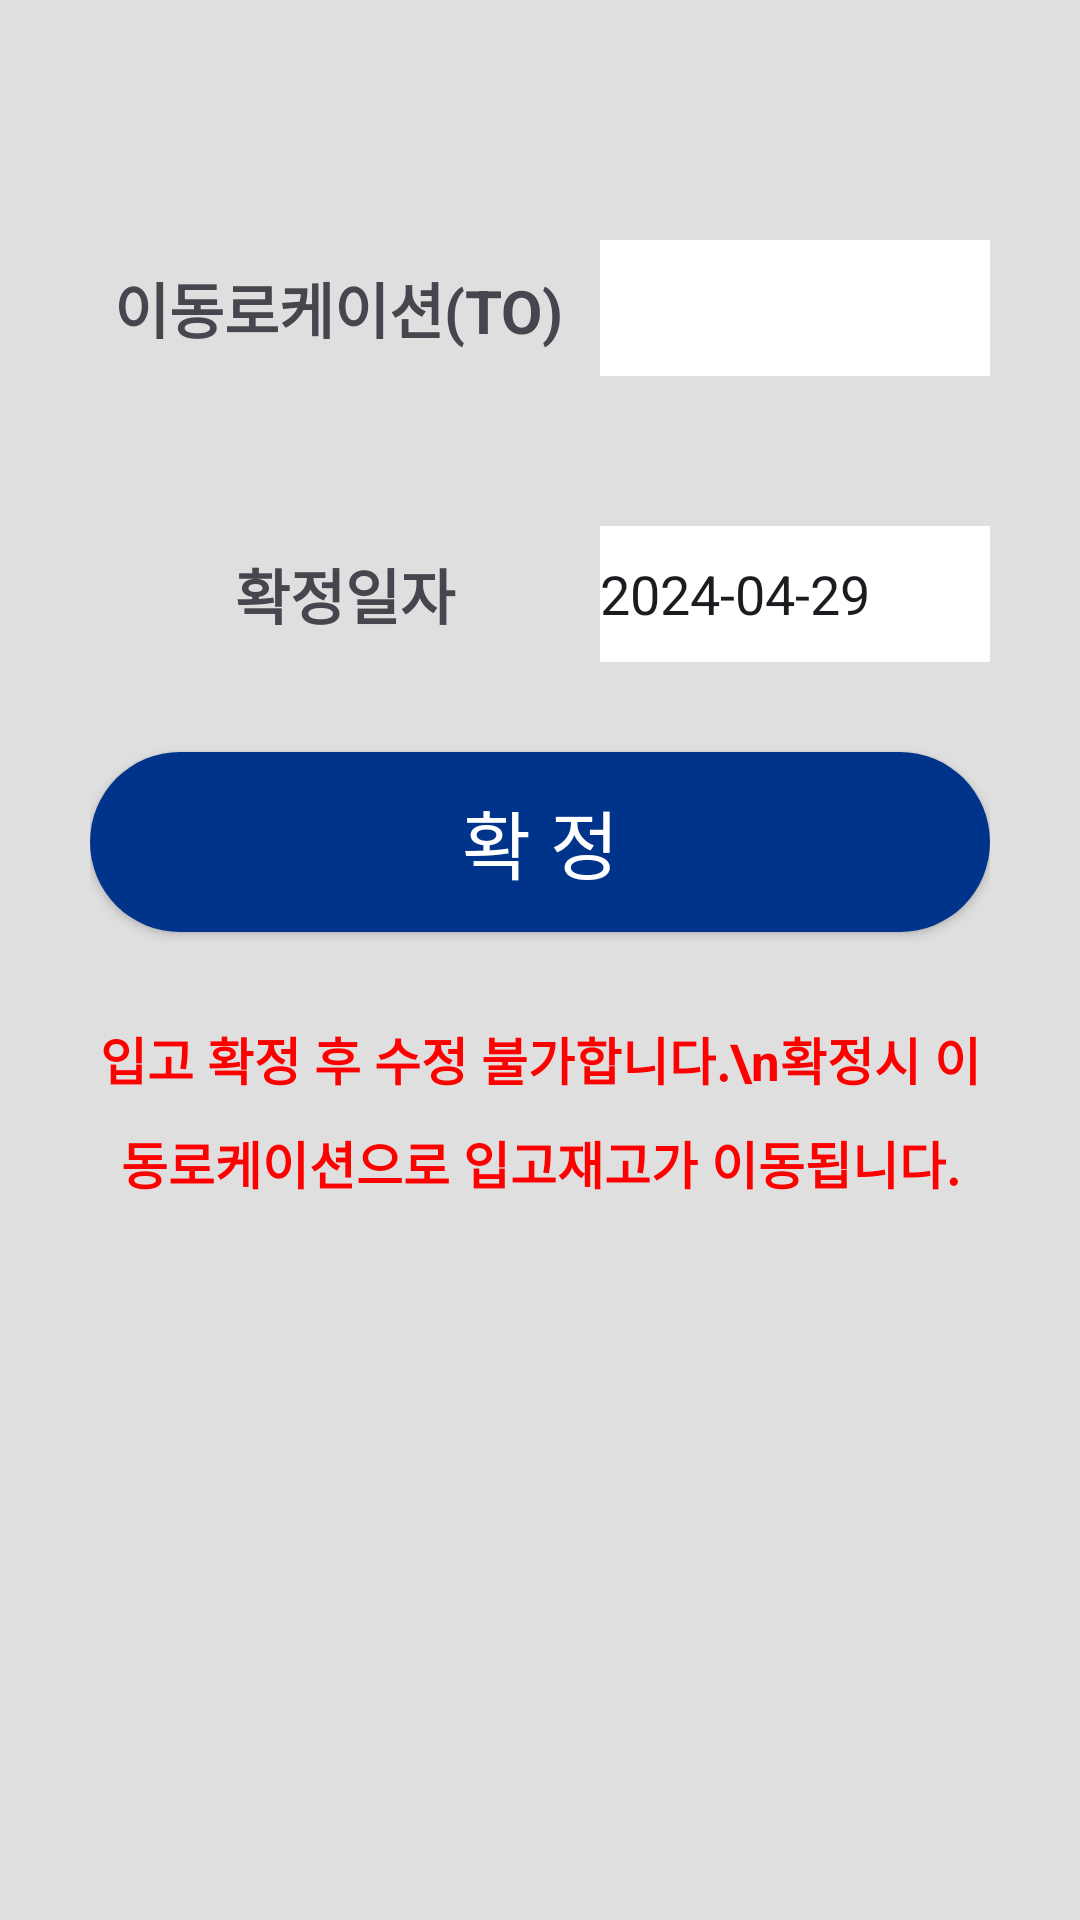

Layout XML and referenced resources for this Android screen:
<!-- AndroidManifest.xml: application theme Theme.Bhhapp -->
<!-- res/layout/fragment_confirmation.xml -->
<?xml version="1.0" encoding="utf-8"?>
<layout

    xmlns:android="http://schemas.android.com/apk/res/android"
    xmlns:app="http://schemas.android.com/apk/res-auto"
    xmlns:tools="http://schemas.android.com/tools">

    <data>


    </data>


    <androidx.constraintlayout.widget.ConstraintLayout
        android:layout_width="match_parent"
        android:layout_height="match_parent"
        android:background="@color/white"
        tools:context=".view.receive.ReceiveActivity">

        <LinearLayout
            android:id="@+id/header"
            android:layout_width="0dp"
            android:layout_height="match_parent"
            android:orientation="vertical"
            app:layout_constraintEnd_toEndOf="parent"
            app:layout_constraintStart_toStartOf="parent"
            app:layout_constraintTop_toTopOf="parent">

            


            <androidx.constraintlayout.widget.ConstraintLayout
                android:layout_width="match_parent"
                android:layout_height="match_parent"
                android:background="#DFDFDF"
                android:padding="30dp">

                <LinearLayout
                    android:id="@+id/location_contain"
                    android:layout_width="match_parent"
                    android:layout_height="wrap_content"
                    android:layout_marginTop="50dp"
                    android:gravity="center"
                    android:orientation="horizontal"
                    app:layout_constraintTop_toTopOf="parent"
                    app:layout_constraintStart_toStartOf="parent"
                    app:layout_constraintBottom_toTopOf="@+id/date_contain">

                    <TextView
                        style="@style/receiving_txt"
                        android:layout_width="170dp"
                        android:layout_height="wrap_content"
                        android:gravity="center_vertical"
                        android:text="이동로케이션(TO)" />

                    <EditText
                        android:background="@color/white"
                        android:id="@+id/location_input"
                        android:layout_width="match_parent"
                        android:layout_height="match_parent"

                        android:textColorHint="#FF0000"
                        android:textSize="30sp" />


                </LinearLayout>
                <LinearLayout
                    android:id="@+id/date_contain"
                    android:layout_width="match_parent"
                    android:layout_height="wrap_content"
                    android:layout_marginTop="50dp"
                    android:orientation="horizontal"
                    app:layout_constraintTop_toBottomOf="@id/location_contain"
                    app:layout_constraintStart_toStartOf="parent"
                    app:layout_constraintBottom_toTopOf="@+id/confirmation_btn">

                    <TextView
                        android:textAlignment="center"
                        style="@style/receiving_txt"
                        android:layout_width="170dp"
                        android:layout_height="wrap_content"

                        android:text="확정일자" />

                    <EditText
                        android:background="@color/white"
                        android:id="@+id/date_input"
                        android:layout_width="match_parent"
                        android:layout_height="match_parent"
                        android:clickable="true"
                        android:focusable="false"
                        android:text="2024-04-29"
                        app:layout_constraintStart_toEndOf="@id/header_title"
                        app:layout_constraintTop_toTopOf="parent" />


                </LinearLayout>
                <androidx.appcompat.widget.AppCompatButton
                    android:id="@+id/confirmation_btn"
                    android:layout_width="match_parent"
                    android:layout_height="60dp"
                    android:layout_weight="1"
                    android:background="@drawable/button_background"
                    android:text="확 정"
                    android:textColor="@color/white"
                    android:textSize="25sp"
                    android:layout_marginTop="30dp"
                    app:layout_constraintEnd_toEndOf="parent"
                    app:layout_constraintStart_toStartOf="parent"
                    app:layout_constraintTop_toBottomOf="@+id/date_contain" />
            <TextView
                android:layout_marginTop="30dp"
                android:layout_width="match_parent"
                android:layout_height="wrap_content"
                android:textStyle="bold"
                android:textColor="#FD0000"
                android:textSize="17sp"
                app:layout_constraintStart_toStartOf="parent"
                app:layout_constraintEnd_toEndOf="parent"
                android:lineSpacingExtra="10dp"
                android:textAlignment="center"
                android:text="입고 확정 후 수정 불가합니다.\n확정시 이동로케이션으로 입고재고가 이동됩니다."
                app:layout_constraintTop_toBottomOf="@id/confirmation_btn"
                />

            </androidx.constraintlayout.widget.ConstraintLayout>


        </LinearLayout>

    </androidx.constraintlayout.widget.ConstraintLayout>


</layout>
<!-- resources referenced by this layout -->
<resources>
  <color name="white">#FFFFFFFF</color>
  <!-- drawable button_background (drawable) -->
  <?xml version="1.0" encoding="utf-8"?>
  
  <shape xmlns:android="http://schemas.android.com/apk/res/android"
      android:shape="rectangle"> 
      <solid android:color="#00338A"/> 
      <corners android:radius="30dp"/> 
  </shape>
  <style name="receiving_txt">
          <item name="android:textSize">20sp</item>
          <item name="android:textStyle">bold</item>
          <item name="android:padding">8dp</item>
      </style>
  <style name="Theme.Bhhapp" parent="Base.Theme.Bhhapp">
          <item name="android:statusBarColor">@color/permission</item>
      </style>
  <style name="Base.Theme.Bhhapp" parent="Theme.Material3.DayNight.NoActionBar">
          <item name="android:windowLightStatusBar">true</item>
          <item name="android:navigationBarColor">@android:color/transparent</item>
          <item name="android:enforceNavigationBarContrast" tools:targetApi="q">false</item>
          <item name="android:enforceStatusBarContrast" tools:targetApi="q">false</item>
      </style>
  <color name="permission">#0650DA</color>
</resources>
